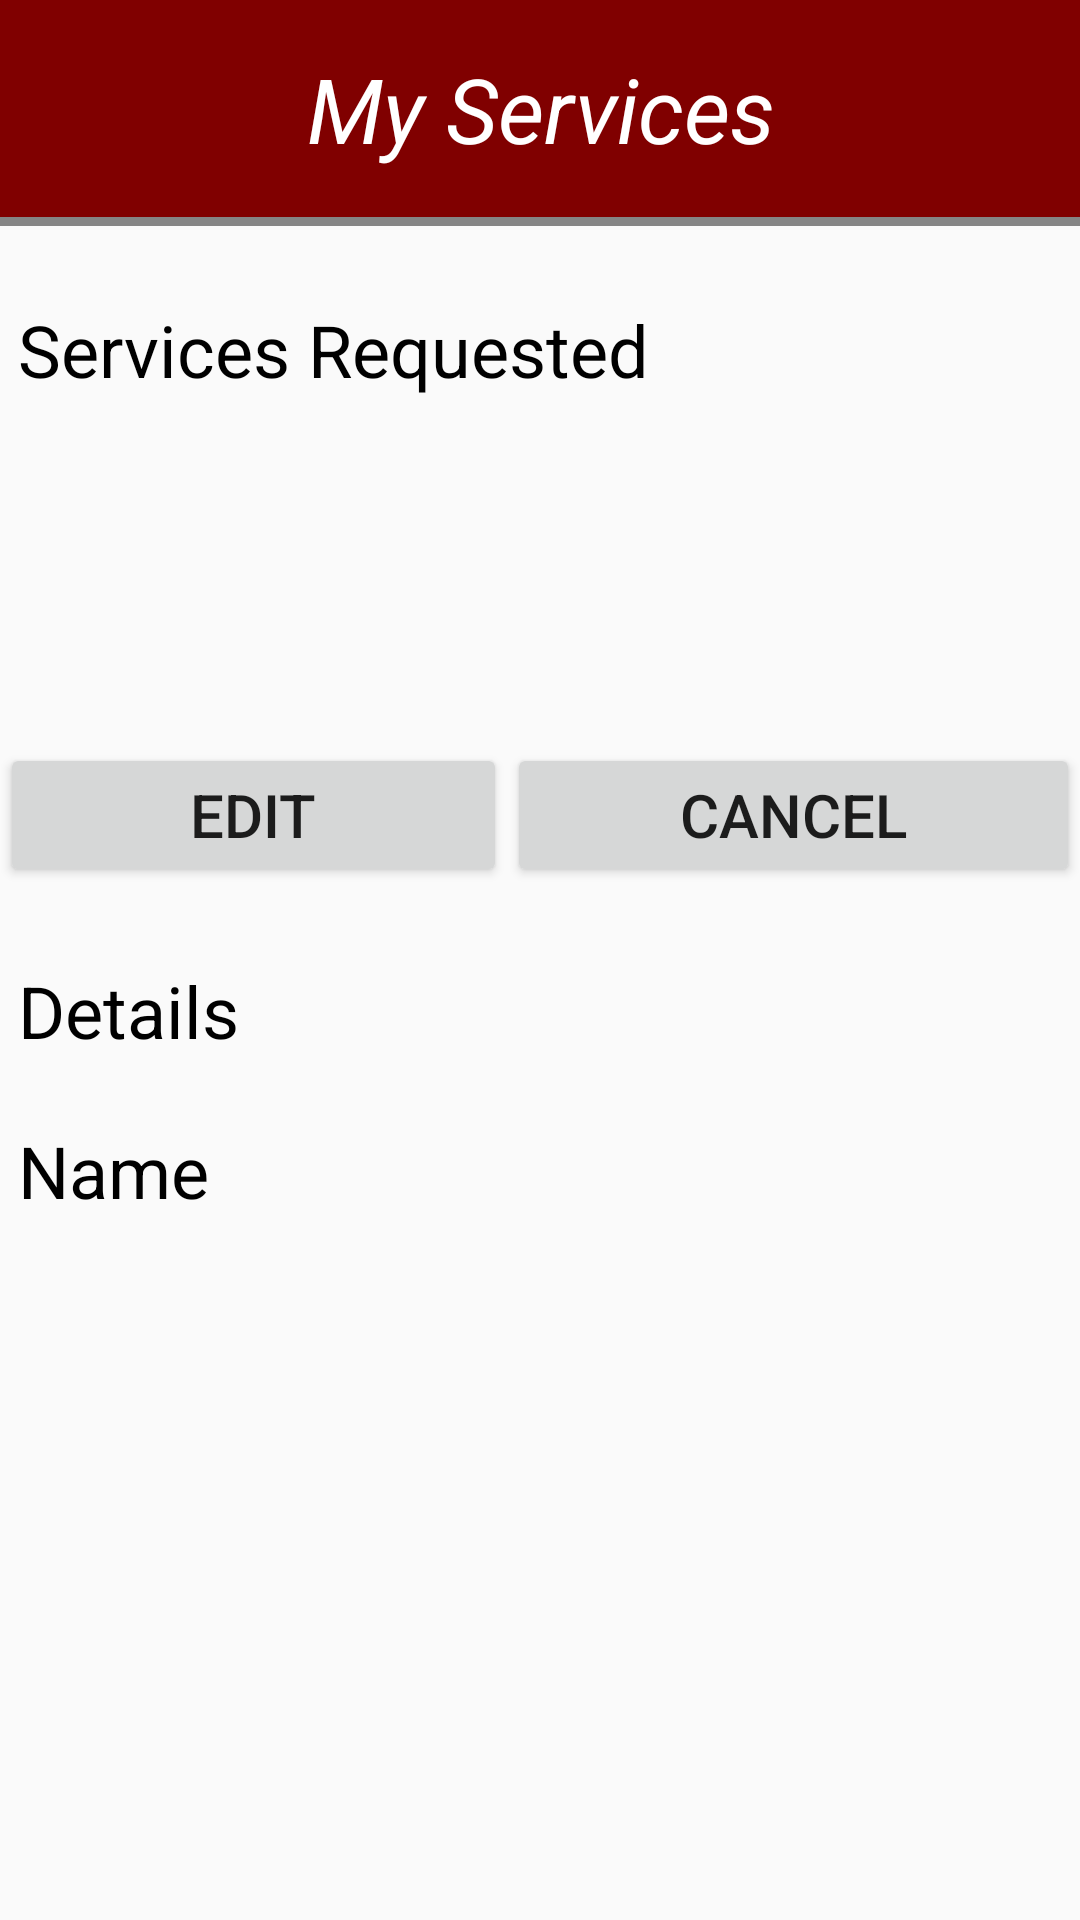

Here is an Android app screen rendered from its layout file. Give the layout XML and the strings, colors and styles it references.
<!-- AndroidManifest.xml: application theme AppTheme -->
<!-- res/layout/fragment_my_services.xml -->
<LinearLayout xmlns:android="http://schemas.android.com/apk/res/android"
              xmlns:tools="http://schemas.android.com/tools"
              android:layout_width="match_parent"
              android:layout_height="match_parent"
              tools:context="info.androidhive.listviewfeed.Frag_ment.My_services"
              android:orientation="vertical">

    
    <TextView
        android:id="@+id/title"
        android:textSize="30sp"
        android:paddingTop="@dimen/activity_vertical_margin"
        android:paddingBottom="@dimen/activity_vertical_margin"
        android:paddingRight="8dp"
        android:gravity="center"
        android:paddingLeft="8dp"
        android:textAppearance="@style/TextAppearance.AppCompat.Large"
        android:text=" My Services "
        android:textColor="#FFFF"
        android:layout_width="match_parent"
        android:layout_height="wrap_content"
        android:background="#800000"
        android:textStyle="normal|italic"/>
    <View
        android:id="@+id/separator"
        android:layout_width="match_parent"
        android:layout_height="3dp"
        android:layout_marginBottom="5dp"

        android:background="#858585" />
    <LinearLayout
        android:layout_width="match_parent"
        android:layout_height="match_parent"
        android:orientation="vertical"
        android:paddingBottom="10dp"
        android:paddingTop="10dp"
        android:weightSum="1">


        <LinearLayout
            android:layout_width="match_parent"
            android:layout_height="wrap_content"
            android:orientation="horizontal"
            android:paddingBottom="10dp"
            android:paddingTop="10dp"
            >


            <TextView
                android:layout_width="wrap_content"
                android:layout_height="wrap_content"
                android:text=" Services Requested  "
                android:textSize="24dp"

                android:textColor="#000000"/>
            </LinearLayout>


    <View
        android:id="@+id/ss"
        android:layout_width="match_parent"
        android:layout_height="100dp"
        android:layout_marginBottom="5dp"

        />

    <LinearLayout
        android:layout_width="match_parent"
        android:layout_height="wrap_content" >


        <Button
            android:id="@+id/button1"
            android:layout_width="wrap_content"
            android:layout_weight="1"
            android:layout_height="wrap_content"
            android:text=" Edit "
            android:textSize="20sp"/>

        <Button
            android:id="@+id/button2"
            android:layout_width="wrap_content"
            android:layout_weight="1"
            android:layout_height="wrap_content"
            android:text=" Cancel "
            android:textSize="20sp"/>

    </LinearLayout>
        <View
            android:id="@+id/sss"
            android:layout_width="match_parent"
            android:layout_height="10dp"
            android:layout_marginBottom="5dp" />
        <LinearLayout
            android:layout_width="match_parent"
            android:layout_height="wrap_content"
            android:orientation="horizontal"
            android:paddingBottom="10dp"
            android:paddingTop="10dp"
            >


            <TextView
                android:layout_width="wrap_content"
                android:layout_height="wrap_content"
                android:text=" Details "
                android:textSize="24dp"

                android:textColor="#000000"/>
        </LinearLayout>
<View
    android:layout_width="wrap_content"
    android:layout_height="1dp"></View>
        <LinearLayout
            android:layout_width="match_parent"
            android:layout_height="wrap_content"
            android:orientation="horizontal"
            android:paddingBottom="10dp"
            android:paddingTop="10dp"
            >


            <TextView
                android:layout_width="wrap_content"
                android:layout_height="wrap_content"
                android:text=" Name "
                android:textSize="24dp"

                android:textColor="#000000"/>
        </LinearLayout>
</LinearLayout>
</LinearLayout>
<!-- resources referenced by this layout -->
<resources>
  <dimen name="activity_vertical_margin">16dp</dimen>
  <style name="AppTheme" parent="Theme.AppCompat.Light.NoActionBar">
          
          <item name="colorPrimary">@color/colorPrimary</item>
          <item name="colorPrimaryDark">@color/colorPrimaryDark</item>
          <item name="colorAccent">@color/colorAccent</item>
      </style>
  <color name="colorPrimary">#3F51B5</color>
  <color name="colorPrimaryDark">#303F9F</color>
  <color name="colorAccent">#FF4081</color>
</resources>
